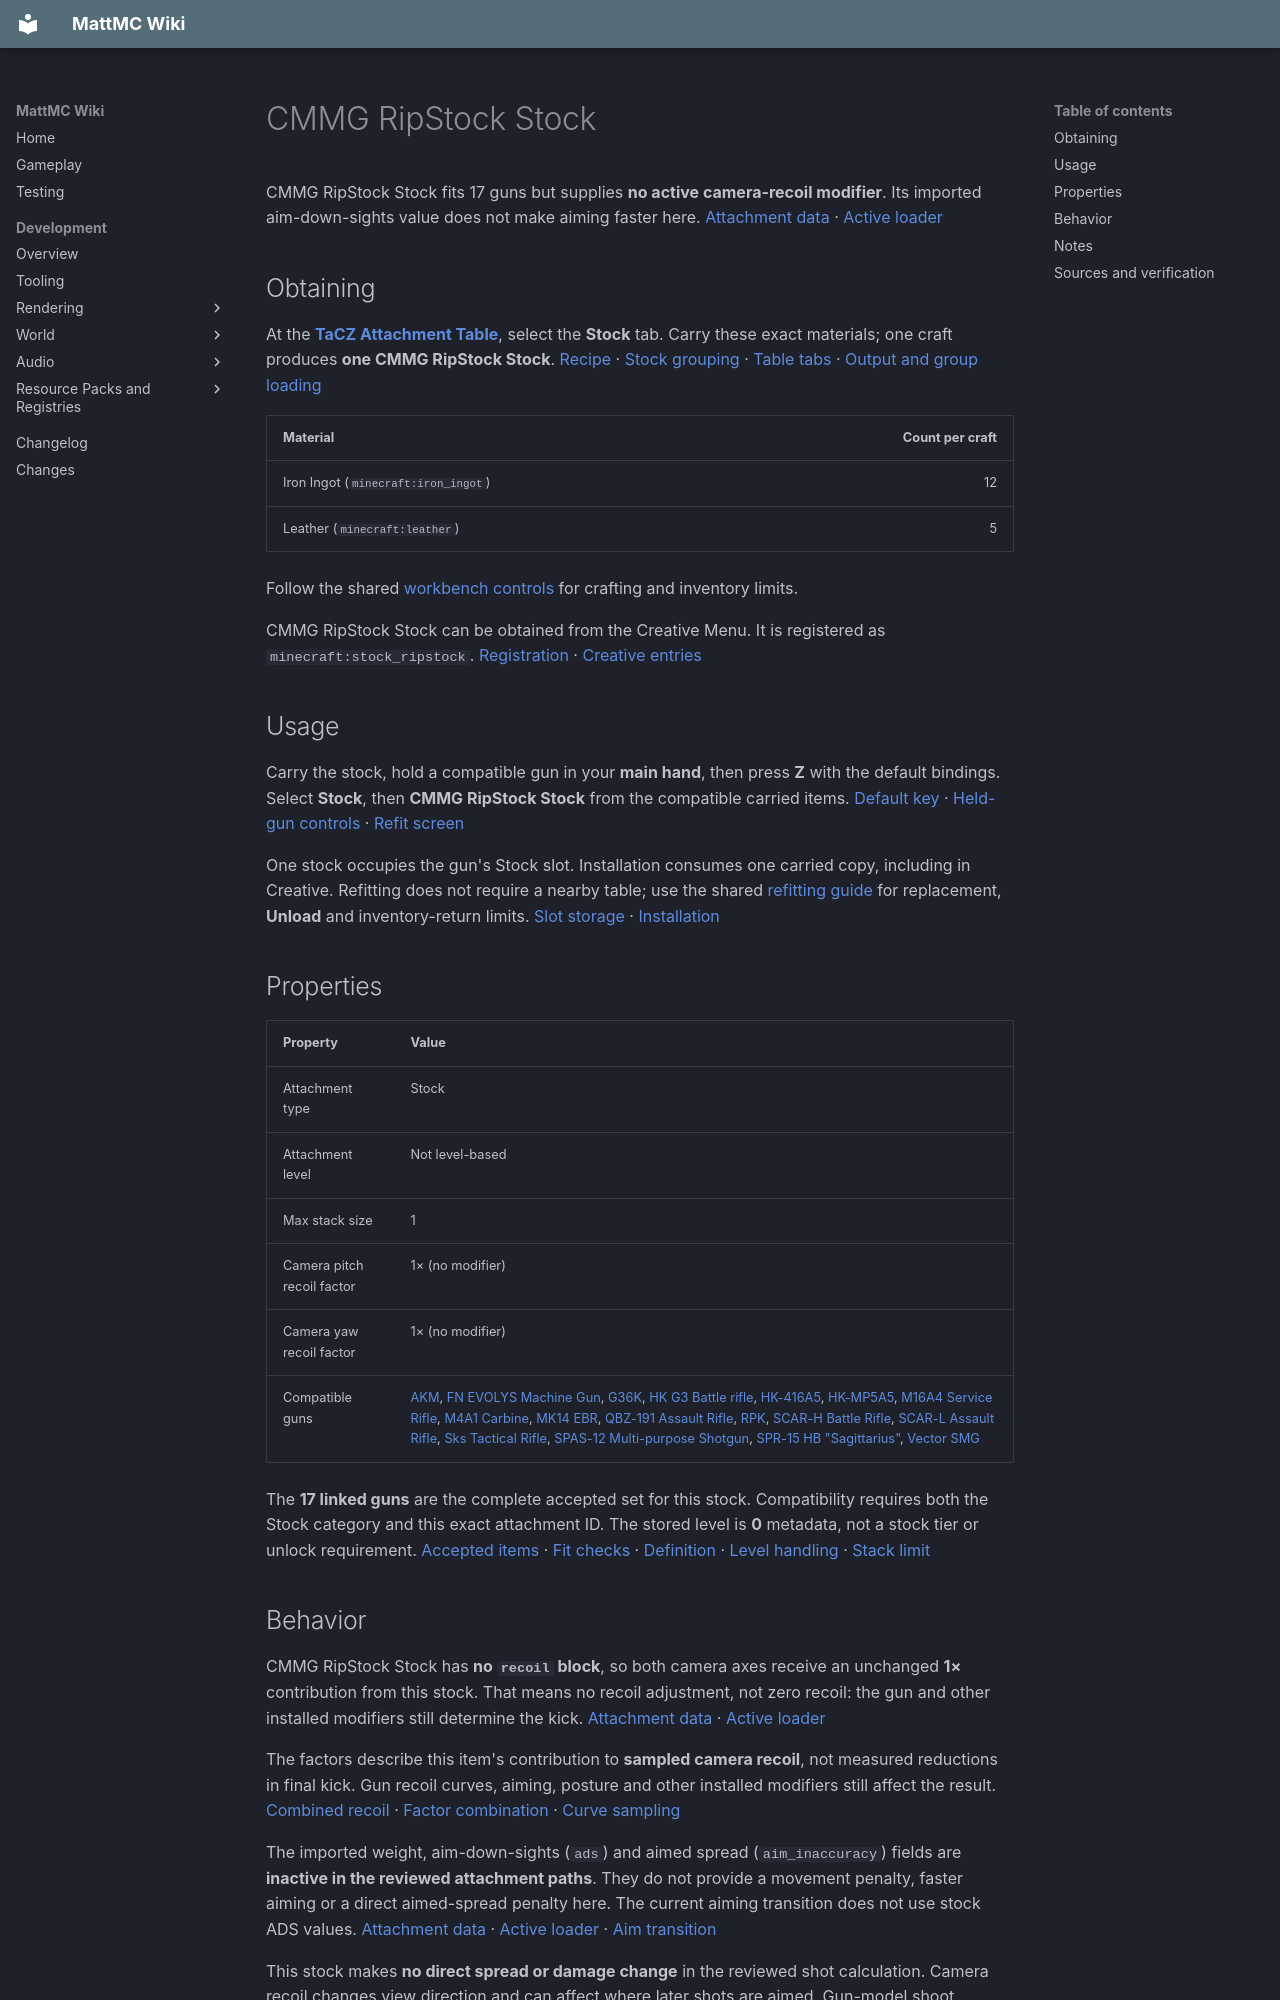

repository: HungLo2020/MattMC · page: gameplay/items/CMMGRipStockStock/index.html · generator: mkdocs

# CMMG RipStock Stock

CMMG RipStock Stock fits 17 guns but supplies **no active camera-recoil modifier**. Its imported aim-down-sights value does not make aiming faster here. [Attachment data][data] · [Active loader][recoil-loader]

## Obtaining

At the **[TaCZ Attachment Table](../blocks/TaCZWorkbenches.md#attachment-table)**, select the **Stock** tab. Carry these exact materials; one craft produces **one CMMG RipStock Stock**. [Recipe][recipe] · [Stock grouping][index] · [Table tabs][stock-tab] · [Output and group loading][recipe-loading]

| Material | Count per craft |
| --- | ---: |
| Iron Ingot (`minecraft:iron_ingot`) | 12 |
| Leather (`minecraft:leather`) | 5 |

Follow the shared [workbench controls](../blocks/TaCZWorkbenches.md#using-a-workbench) for crafting and inventory limits.

CMMG RipStock Stock can be obtained from the Creative Menu. It is registered as `minecraft:stock_ripstock`. [Registration][registration] · [Creative entries][creative]

## Usage

Carry the stock, hold a compatible gun in your **main hand**, then press **Z** with the default bindings. Select **Stock**, then **CMMG RipStock Stock** from the compatible carried items. [Default key][keys] · [Held-gun controls][input] · [Refit screen][refit-screen]

One stock occupies the gun's Stock slot. Installation consumes one carried copy, including in Creative. Refitting does not require a nearby table; use the shared [refitting guide](../mechanics/TaCZFirearms.md#refitting-attachments) for replacement, **Unload** and inventory-return limits. [Slot storage][refit-storage] · [Installation][refit-server]

## Properties

| Property | Value |
| --- | --- |
| Attachment type | Stock |
| Attachment level | Not level-based |
| Max stack size | 1 |
| Camera pitch recoil factor | 1× (no modifier) |
| Camera yaw recoil factor | 1× (no modifier) |
| Compatible guns | [AKM](AKM.md), [FN EVOLYS Machine Gun](FNEVOLYSMachineGun.md), [G36K](G36K.md), [HK G3 Battle rifle](HKG3Battlerifle.md), [HK-416A5](HK416A5.md), [HK-MP5A5](HKMP5A5.md), [M16A4 Service Rifle](M16A4ServiceRifle.md), [M4A1 Carbine](M4A1Carbine.md), [MK14 EBR](MK14EBR.md), [QBZ-191 Assault Rifle](QBZ191AssaultRifle.md), [RPK](RPK.md), [SCAR-H Battle Rifle](SCARHBattleRifle.md), [SCAR-L Assault Rifle](SCARLAssaultRifle.md), [Sks Tactical Rifle](SksTacticalRifle.md), [SPAS-12 Multi-purpose Shotgun](SPAS12MultipurposeShotgun.md), [SPR-15 HB "Sagittarius"](SPR15HBSagittarius.md), [Vector SMG](VectorSMG.md) |

The **17 linked guns** are the complete accepted set for this stock. Compatibility requires both the Stock category and this exact attachment ID. The stored level is **0** metadata, not a stock tier or unlock requirement. [Accepted items][accepted-guns] · [Fit checks][compatibility] · [Definition][definition] · [Level handling][level-storage-tooltip] · [Stack limit][registration]

## Behavior

CMMG RipStock Stock has **no `recoil` block**, so both camera axes receive an unchanged **1×** contribution from this stock. That means no recoil adjustment, not zero recoil: the gun and other installed modifiers still determine the kick. [Attachment data][data] · [Active loader][recoil-loader]

The factors describe this item's contribution to **sampled camera recoil**, not measured reductions in final kick. Gun recoil curves, aiming, posture and other installed modifiers still affect the result. [Combined recoil][recoil-combined] · [Factor combination][recoil-factors] · [Curve sampling][recoil-sampling]

The imported weight, aim-down-sights (`ads`) and aimed spread (`aim_inaccuracy`) fields are **inactive in the reviewed attachment paths**. They do not provide a movement penalty, faster aiming or a direct aimed-spread penalty here. The current aiming transition does not use stock ADS values. [Attachment data][data] · [Active loader][recoil-loader] · [Aim transition][aim-transition]

This stock makes **no direct spread or damage change** in the reviewed shot calculation. Camera recoil changes view direction and can affect where later shots are aimed. Gun-model shoot animation is separate and is not multiplied by these stock camera factors. [Shot calculation][shot-calculation] · [Shot values][shot-values] · [View rotation][camera-rotation] · [Shoot animation][model-animation] · [Model sampling][model-sampling]

## Notes

* This item is part of the integrated TaCZ firearms system.
* Its bundled display supplies a separate stock model and texture. The first-person renderer selects the held gun geometry by gun ID; all **17 accepted bundled gun models** have the required `stock_pos` mount. The display also selects `ar_stock_adapter` where that named adapter part exists; an adapter part is not required for the separate stock mesh. Existing `stock_default` parts hide when a stock is installed. [Display][display] · [Model selection][first-person-model-selection] · [Selected geometry][fixed-gun-model-path] · [Bundled gun models][bundled-gun-models] · [Mount and submission][attachment-data-and-mount] · [Conditional visibility][state-and-visibility]
* Model assets and mount presence establish the bundled rendering inputs, not a tested appearance or alignment. Display/model loading and recoil-data loading are separate paths. [Display loading][display-loader] · [Geometry loading][geometry-loader] · [Recoil loading][recoil-loader]
